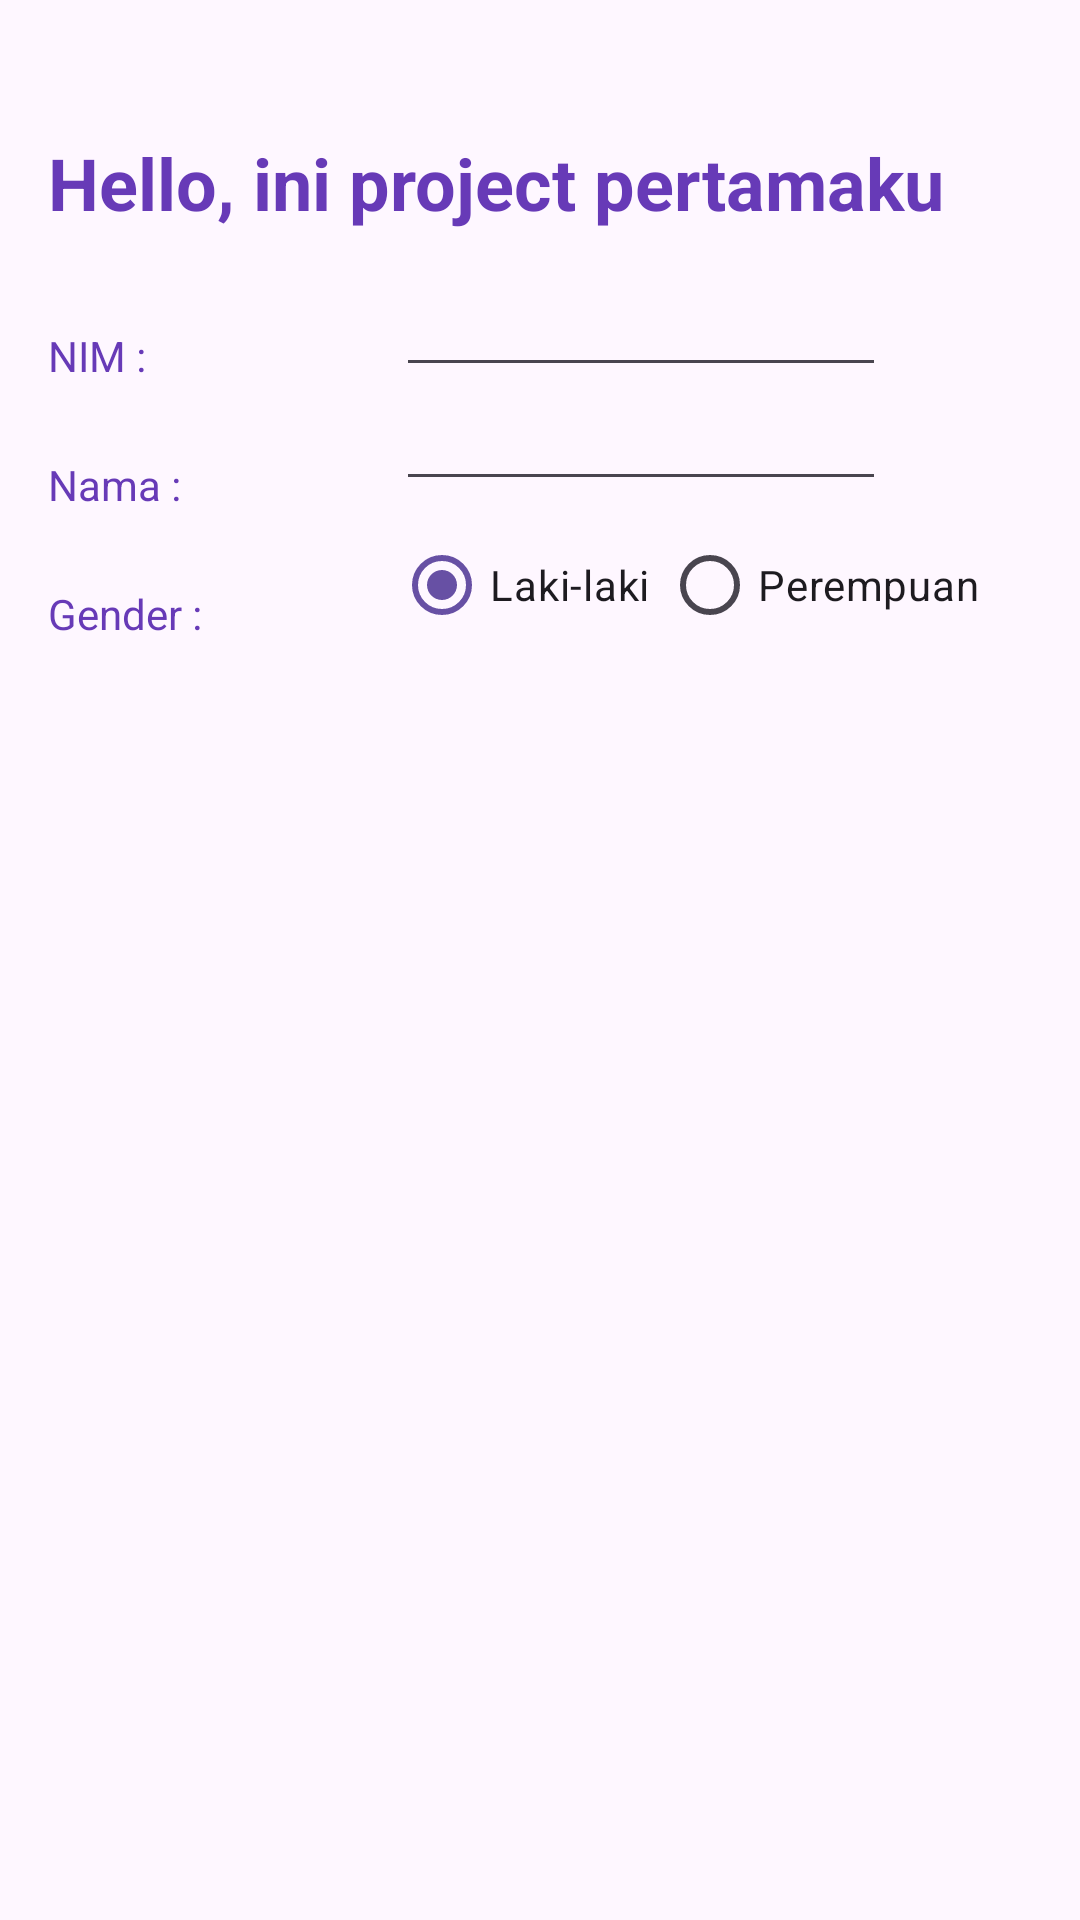

Write the Android layout XML for this screen, with the resource values it uses.
<!-- AndroidManifest.xml: application theme Theme.Project2611 -->
<!-- res/layout/activity_main.xml -->
<?xml version="1.0" encoding="utf-8"?>
<androidx.constraintlayout.widget.ConstraintLayout xmlns:android="http://schemas.android.com/apk/res/android"
    xmlns:app="http://schemas.android.com/apk/res-auto"
    xmlns:tools="http://schemas.android.com/tools"
    android:layout_width="match_parent"
    android:layout_height="match_parent"
    tools:context=".MainActivity">

    <TextView
        android:id="@+id/textView5"
        android:layout_width="match_parent"
        android:layout_height="wrap_content"
        android:layout_marginStart="16dp"
        android:layout_marginTop="32dp"
        android:layout_marginEnd="16dp"
        android:text="Hello, ini project pertamaku"
        android:textColor="#673AB7"
        android:textSize="24sp"
        android:textStyle="bold"
        app:layout_constraintBottom_toBottomOf="parent"
        app:layout_constraintEnd_toEndOf="parent"
        app:layout_constraintHorizontal_bias="0.047"
        app:layout_constraintStart_toStartOf="parent"
        app:layout_constraintTop_toTopOf="parent"
        app:layout_constraintVertical_bias="0.022" />

    <TextView
        android:id="@+id/textView4"
        android:layout_width="100sp"
        android:layout_height="wrap_content"
        android:layout_marginStart="16dp"
        android:layout_marginTop="32dp"
        android:text="NIM :"
        android:textColor="#673AB7"
        app:layout_constraintStart_toStartOf="parent"
        app:layout_constraintTop_toBottomOf="@+id/textView5" />

    <EditText
        android:id="@+id/editTextText"
        android:layout_width="0dp"
        android:layout_height="wrap_content"
        android:layout_marginStart="16dp"
        android:layout_marginTop="16dp"
        android:ems="10"
        android:inputType="text"
        android:text=" "
        android:textSize="14sp"
        app:layout_constraintStart_toEndOf="@+id/textView4"
        app:layout_constraintTop_toBottomOf="@+id/textView5" />

    <TextView
        android:id="@+id/textView6"
        android:layout_width="100sp"
        android:layout_height="wrap_content"
        android:layout_marginStart="16dp"
        android:layout_marginTop="24dp"
        android:text="Nama :"
        android:textColor="#673AB7"
        app:layout_constraintStart_toStartOf="parent"
        app:layout_constraintTop_toBottomOf="@+id/textView4" />

    <EditText
        android:id="@+id/editTextText2"
        android:layout_width="0dp"
        android:layout_height="wrap_content"
        android:layout_marginStart="16dp"
        android:layout_marginTop="2dp"
        android:ems="10"
        android:inputType="text"
        android:textSize="14sp"
        app:layout_constraintStart_toEndOf="@+id/textView6"
        app:layout_constraintTop_toBottomOf="@+id/editTextText" />

    <TextView
        android:id="@+id/textView7"
        android:layout_width="wrap_content"
        android:layout_height="wrap_content"
        android:layout_marginStart="16dp"
        android:layout_marginTop="24dp"
        android:text="Gender :"
        android:textColor="#673AB7"
        app:layout_constraintStart_toStartOf="parent"
        app:layout_constraintTop_toBottomOf="@+id/textView6" />
    <RadioGroup
        android:layout_width="wrap_content"
        android:layout_height="wrap_content"
        tools:ignore="MissingConstraints"
        android:orientation="horizontal"
        android:layout_marginStart="64dp"
        android:layout_marginTop="4dp"
        app:layout_constraintStart_toEndOf="@+id/textView7"
        app:layout_constraintTop_toBottomOf="@+id/editTextText2" />

    <RadioButton
        android:id="@+id/radioButton"
        android:layout_width="wrap_content"
        android:layout_height="wrap_content"
        android:layout_marginStart="64dp"
        android:layout_marginTop="4dp"
        android:checked="true"
        android:text="Laki-laki"
        app:layout_constraintStart_toEndOf="@+id/textView7"
        app:layout_constraintTop_toBottomOf="@+id/editTextText2" />

    <RadioButton
        android:id="@+id/radioButton2"
        android:layout_width="wrap_content"
        android:layout_height="wrap_content"
        android:layout_marginStart="4dp"
        android:layout_marginTop="4dp"
        android:text="Perempuan"
        app:layout_constraintStart_toEndOf="@+id/radioButton"
        app:layout_constraintTop_toBottomOf="@+id/editTextText2" />

</androidx.constraintlayout.widget.ConstraintLayout>
<!-- resources referenced by this layout -->
<resources>
  <style name="Theme.Project2611" parent="Base.Theme.Project2611" />
  <style name="Base.Theme.Project2611" parent="Theme.Material3.DayNight.NoActionBar">
          
          
      </style>
</resources>
